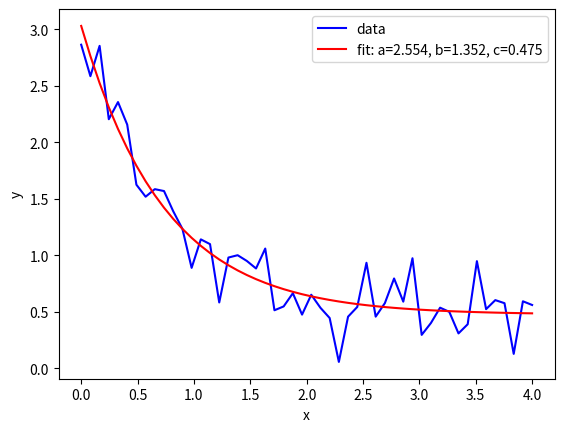

Write Python code to recreate this figure.
# This file will serve as a place to test graphs

import matplotlib.pyplot as plt
import numpy as np
import math
from scipy.optimize import curve_fit

def func(x, a, b, c):
    return a * np.exp(-b * x) + c


xdata = np.linspace(0, 4, 50)
y = func(xdata, 2.5, 1.3, 0.5)
np.random.seed(1729)
y_noise = 0.2 * np.random.normal(size=xdata.size)
ydata = y + y_noise
plt.plot(xdata, ydata, 'b-', label='data')

popt, pcov = curve_fit(func, xdata, ydata)
print(popt)
plt.plot(xdata, func(xdata,*popt), 'r-', label='fit: a=%5.3f, b=%5.3f, c=%5.3f' % tuple(popt))

plt.xlabel('x')
plt.ylabel('y')
plt.legend()
plt.show()
